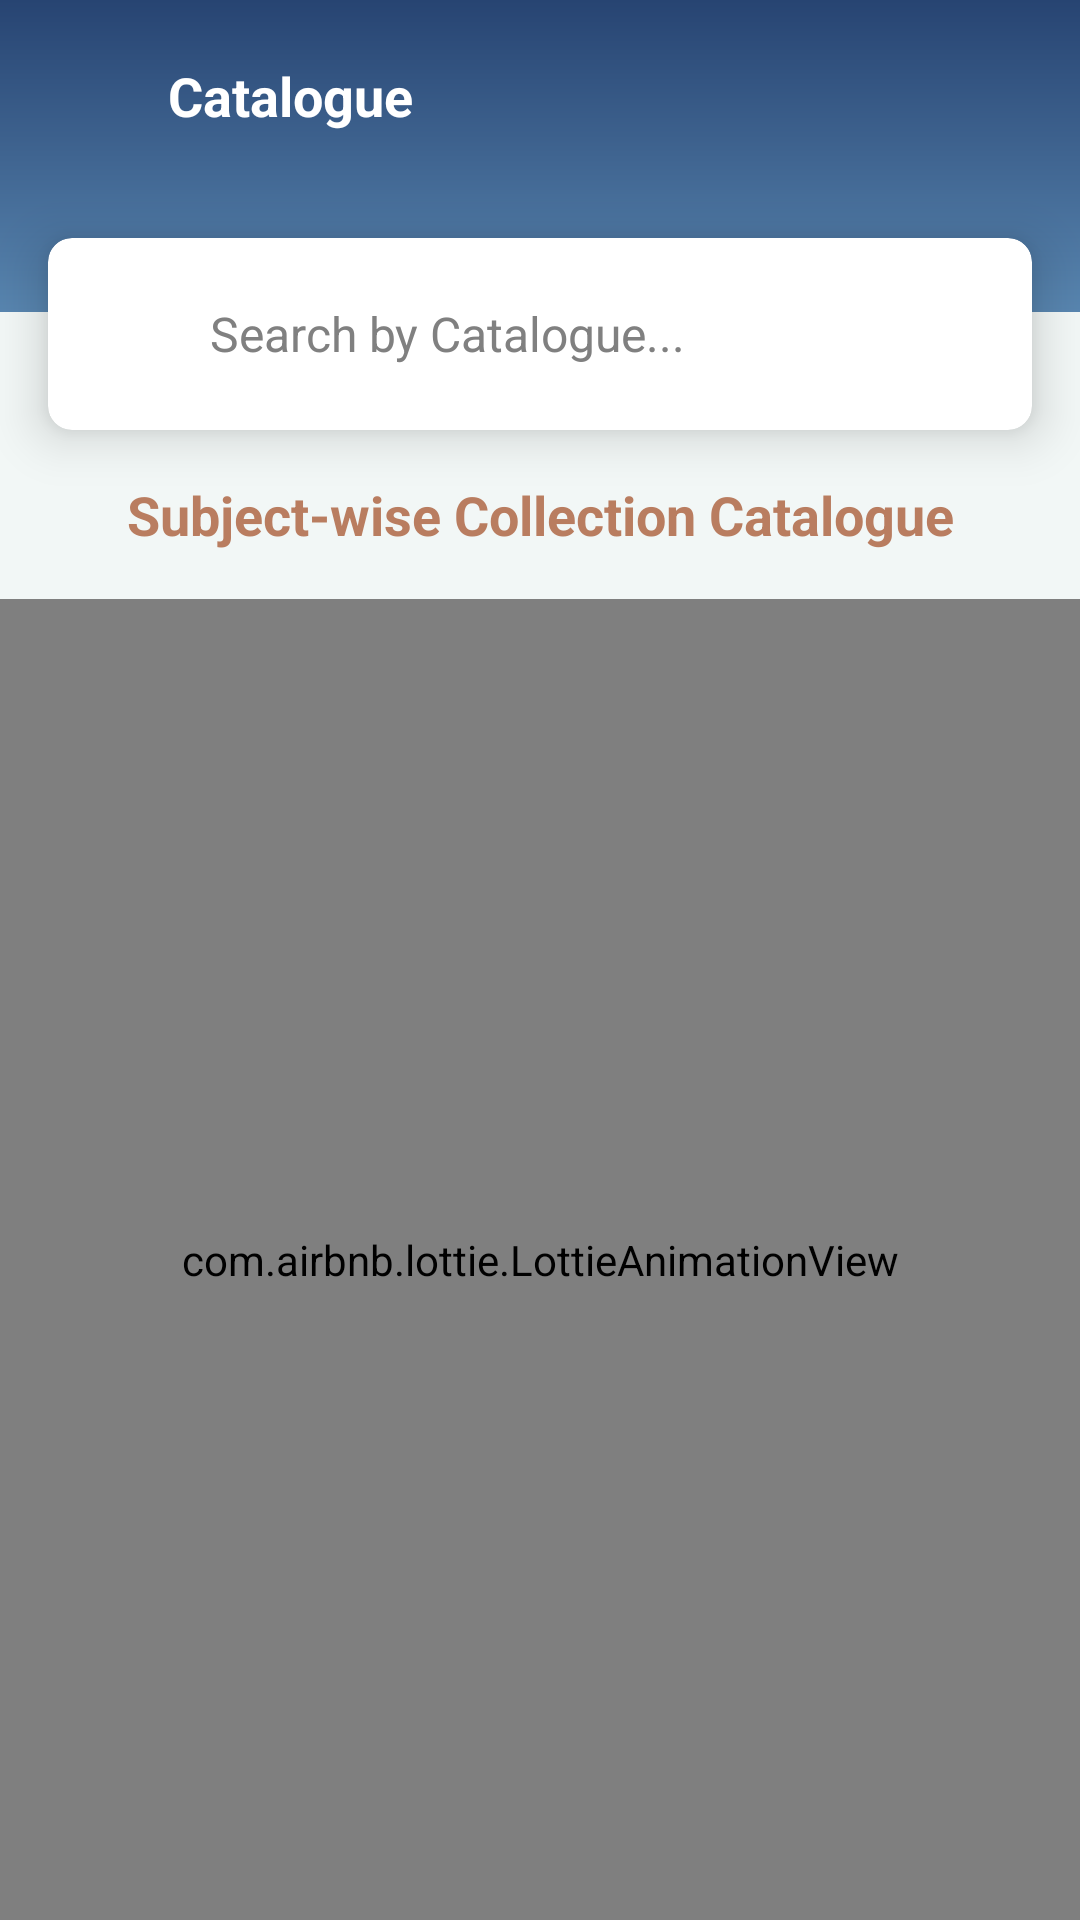

Android layout source for this screen:
<!-- AndroidManifest.xml: application theme Theme.DigitalLibraray -->
<!-- res/layout/fragment_catalogue.xml -->
<?xml version="1.0" encoding="utf-8"?>
<LinearLayout xmlns:android="http://schemas.android.com/apk/res/android"
    xmlns:app="http://schemas.android.com/apk/res-auto"
    xmlns:tools="http://schemas.android.com/tools"
    android:layout_width="match_parent"
    android:layout_height="match_parent"
    android:background="@color/bac"
    android:orientation="vertical"
    tools:context=".Fragments.CatalogueFragment">

    <LinearLayout
        android:layout_width="match_parent"
        android:layout_height="wrap_content"
        android:orientation="vertical">

        <LinearLayout
            android:layout_width="match_parent"
            android:layout_height="wrap_content"
            android:background="@drawable/gradient"
            android:orientation="horizontal"
            android:paddingBottom="40dp">

            <ImageView
                android:layout_width="32dp"
                android:layout_height="32dp"
                android:layout_gravity="center_vertical"
                android:layout_marginStart="16dp"
                android:layout_marginTop="16dp"
                android:layout_marginBottom="16dp"
                android:src="@drawable/category"
                app:tint="@color/white" />


            <TextView
                android:layout_width="match_parent"
                android:layout_height="wrap_content"
                android:layout_gravity="center_vertical"
                android:layout_marginStart="8dp"
                android:layout_marginTop="16dp"
                android:layout_marginBottom="16dp"
                android:gravity="left"
                android:text="Catalogue"
                android:textColor="@color/white"
                android:textSize="18sp"
                android:textStyle="bold" />

        </LinearLayout>


        <androidx.cardview.widget.CardView
            android:id="@+id/searchView"
            android:layout_width="match_parent"
            android:layout_height="wrap_content"
            android:layout_gravity="center_vertical"
            android:layout_marginStart="16dp"
            android:layout_marginTop="-25dp"
            android:layout_marginEnd="16dp"
            android:layout_weight="1"
            android:backgroundTint="@color/white"
            app:cardCornerRadius="8dp"
            app:cardElevation="10dp">

            <LinearLayout
                android:layout_width="match_parent"
                android:layout_height="wrap_content"
                android:layout_margin="20dp"
                android:gravity="center_vertical"
                android:orientation="horizontal">

                <ImageView
                    android:layout_width="24dp"
                    android:layout_height="24dp"
                    android:layout_marginRight="10dp"
                    android:src="@drawable/search"
                    app:tint="@color/grey" />

                <TextView
                    android:layout_width="wrap_content"
                    android:layout_height="wrap_content"
                    android:text="Search by Catalogue..."
                    android:textColor="@color/grey"
                    android:textSize="16sp"
                    android:textStyle="normal" />

            </LinearLayout>


        </androidx.cardview.widget.CardView>

        <TextView
            android:layout_width="match_parent"
            android:layout_height="wrap_content"
            android:gravity="center"
            android:padding="16dp"
            android:text="Subject-wise Collection Catalogue"
            android:textColor="@color/orange"
            android:textSize="18sp"
            android:textStyle="bold" />

    </LinearLayout>

    <androidx.recyclerview.widget.RecyclerView
        android:id="@+id/catalogueRecyclerView"
        android:layout_width="match_parent"
        android:layout_height="wrap_content"
        android:layout_marginStart="8dp"
        android:layout_marginEnd="8dp"
        android:orientation="horizontal" />

    <LinearLayout
        android:id="@+id/progressBar2"
        android:layout_width="match_parent"
        android:layout_height="match_parent"
        android:background="@color/bac"
        android:gravity="center"
        android:orientation="vertical"
        android:visibility="visible">

        <com.airbnb.lottie.LottieAnimationView
            android:layout_width="match_parent"
            android:layout_height="match_parent"
            app:lottie_autoPlay="true"
            app:lottie_loop="true"
            app:lottie_rawRes="@raw/placeholder" />

    </LinearLayout>


</LinearLayout>
<!-- resources referenced by this layout -->
<resources>
  <color name="bac">#F2F7F6</color>
  <color name="grey">#808080</color>
  <color name="orange">#B97D60</color>
  <color name="white">#FFFFFF</color>
  <!-- drawable gradient (drawable) -->
  <shape xmlns:android="http://schemas.android.com/apk/res/android"
      android:shape="rectangle">
      <gradient
          android:startColor="@color/dark_blue"
          android:endColor="@color/lite_blue"
          android:angle="270" />
  </shape>
  <style name="Theme.DigitalLibraray" parent="Theme.MaterialComponents.Light.NoActionBar">
          
          <item name="android:forceDarkAllowed" tools:targetApi="q">false</item>
          <item name="android:windowBackground">@color/blue</item>
          <item name="colorPrimary">@color/blue</item>
          <item name="colorPrimaryVariant">@color/blue</item>
          <item name="colorOnPrimary">@color/white</item>
          
          <item name="colorSecondary">@color/blue</item>
          <item name="colorSecondaryVariant">@color/blue</item>
          <item name="colorOnSecondary">@color/black</item>
          
          <item name="android:statusBarColor">?attr/colorPrimaryVariant</item>
          
      </style>
  <color name="dark_blue">#274472</color>
  <color name="lite_blue">#5885AF</color>
  <color name="blue">#274472</color>
  <color name="black">#000000</color>
</resources>
